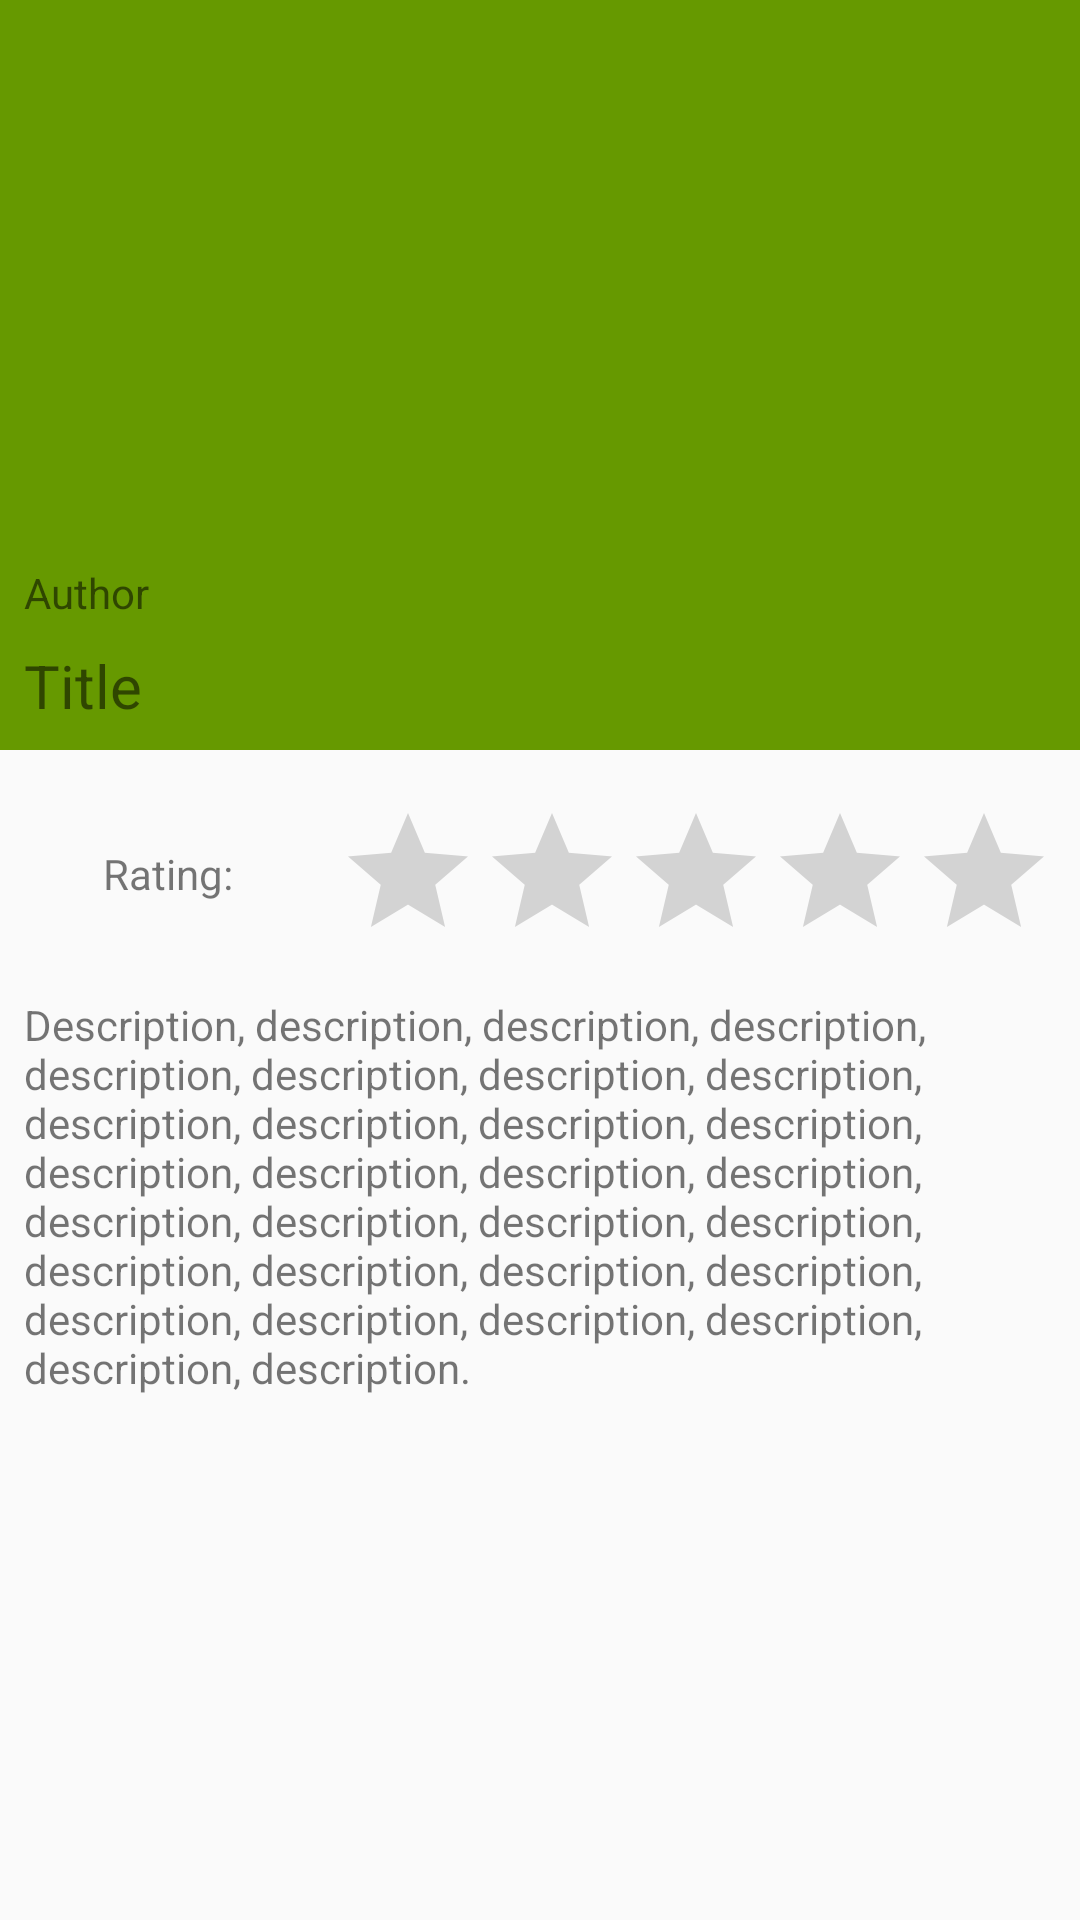

Reconstruct the res/layout file that produces this screen, plus the resources it refers to.
<!-- AndroidManifest.xml: application theme AppTheme -->
<!-- res/layout/fragment_album_detail_main.xml -->
<ScrollView xmlns:android="http://schemas.android.com/apk/res/android"
    xmlns:app="http://schemas.android.com/apk/res-auto"
    xmlns:tools="http://schemas.android.com/tools"
    android:layout_width="match_parent"
    android:layout_height="wrap_content">

    <android.support.constraint.ConstraintLayout xmlns:android="http://schemas.android.com/apk/res/android"
        xmlns:app="http://schemas.android.com/apk/res-auto"
        xmlns:tools="http://schemas.android.com/tools"
        android:layout_width="match_parent"
        android:layout_height="match_parent">


        <ImageView
            android:id="@+id/poster_album_detail_image_view"
            android:layout_width="0dp"
            android:layout_height="250dp"
            android:scaleType="centerCrop"
            app:layout_constraintLeft_toLeftOf="parent"
            app:layout_constraintRight_toRightOf="parent"
            app:layout_constraintTop_toTopOf="parent"
            app:srcCompat="@android:color/holo_green_dark"
            tools:layout_constraintLeft_creator="1"
            tools:layout_constraintRight_creator="1" />

        <RatingBar
            android:id="@+id/album_detail_rating_bar"
            android:layout_width="wrap_content"
            android:layout_height="wrap_content"
            android:layout_marginRight="8dp"
            app:layout_constraintRight_toRightOf="parent"
            android:layout_marginTop="17dp"
            app:layout_constraintTop_toBottomOf="@+id/poster_album_detail_image_view"
            android:layout_marginEnd="8dp" />

        <TextView
            android:id="@+id/description_text_view"
            android:layout_width="0dp"
            android:layout_height="wrap_content"
            android:layout_marginEnd="8dp"
            android:layout_marginLeft="8dp"
            android:layout_marginRight="8dp"
            android:layout_marginStart="8dp"
            android:layout_marginTop="8dp"
            android:text="Description, description, description, description, description, description, description, description, description, description, description, description, description, description, description, description, description, description, description, description, description, description, description, description, description, description, description, description, description, description."
            app:layout_constraintHorizontal_bias="0.5"
            app:layout_constraintLeft_toLeftOf="parent"
            app:layout_constraintRight_toRightOf="parent"
            app:layout_constraintTop_toBottomOf="@+id/album_detail_rating_bar" />

        <TextView
            android:id="@+id/rating_label"
            android:layout_width="wrap_content"
            android:layout_height="wrap_content"
            android:layout_marginBottom="8dp"
            android:layout_marginEnd="8dp"
            android:layout_marginLeft="8dp"
            android:layout_marginRight="8dp"
            android:layout_marginStart="8dp"
            android:layout_marginTop="8dp"
            android:text="Rating:"
            app:layout_constraintBottom_toTopOf="@+id/description_text_view"
            app:layout_constraintLeft_toLeftOf="parent"
            app:layout_constraintRight_toLeftOf="@+id/album_detail_rating_bar"
            app:layout_constraintTop_toBottomOf="@+id/poster_album_detail_image_view" />

        <TextView
            android:id="@+id/album_title_text_view"
            android:layout_width="wrap_content"
            android:layout_height="wrap_content"
            android:layout_marginBottom="8dp"
            android:layout_marginLeft="8dp"
            android:text="Title"
            android:textSize="20dp"
            app:layout_constraintBottom_toBottomOf="@+id/poster_album_detail_image_view"
            app:layout_constraintLeft_toLeftOf="@+id/poster_album_detail_image_view" />

        <TextView
            android:id="@+id/album_author_text_view"
            android:layout_width="wrap_content"
            android:layout_height="wrap_content"
            android:layout_marginBottom="8dp"
            android:layout_marginLeft="8dp"
            android:text="Author"
            app:layout_constraintBottom_toTopOf="@+id/album_title_text_view"
            app:layout_constraintLeft_toLeftOf="@+id/poster_album_detail_image_view" />


    </android.support.constraint.ConstraintLayout>


</ScrollView>
<!-- resources referenced by this layout -->
<resources>
  <style name="AppTheme" parent="Theme.AppCompat.DayNight.DarkActionBar">
          
          <item name="colorPrimary">@color/colorPrimary</item>
          <item name="colorPrimaryDark">@color/colorPrimaryDark</item>
          <item name="colorAccent">@color/colorAccent</item>
      </style>
  <!-- not gathered from this repository: default colours our renderer supplied (Android Studio template values) -->
  <color name="colorPrimary">#FF6200EE</color>
  <color name="colorPrimaryDark">#FF3700B3</color>
  <color name="colorAccent">#FF03DAC5</color>
</resources>
